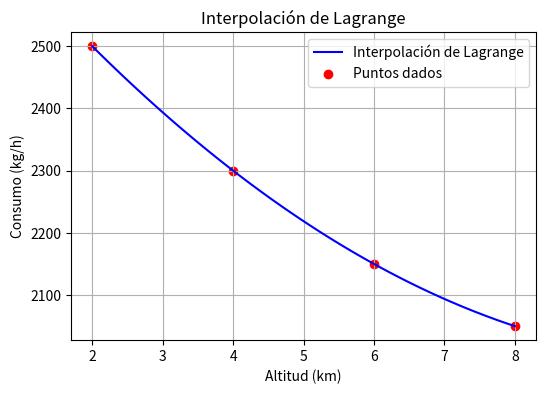

The matplotlib source for this figure:
import numpy as np
import matplotlib.pyplot as plt

# Definición de los puntos de interpolación
x_points = np.array([2.0, 4.0, 6.0, 8.0])
y_points = np.array([2500, 2300, 2150, 2050])

# Función de interpolación de Lagrange
def lagrange_interpolation(x, x_points, y_points):
    n = len(x_points)
    result = 0
    for i in range(n):
        term = y_points[i]
        for j in range(n):
            if i != j:
                term *= (x - x_points[j]) / (x_points[i] - x_points[j])
        result += term
    return result

#  Evaluar en x = 5.0
x_eval = 5.0
y_eval = lagrange_interpolation(x_eval, x_points, y_points)
print(f"El consumo en x = {x_eval} km es: {y_eval} kg/h")

# Puntos para graficar la interpolación
x_values = np.linspace(min(x_points), max(x_points), 100)
y_values = [lagrange_interpolation(x, x_points, y_points) for x in x_values]

# Graficar los puntos y la interpolación
plt.figure(figsize=(6,4))
plt.plot(x_values, y_values, label="Interpolación de Lagrange", color="blue")
plt.scatter(x_points, y_points, color="red", label="Puntos dados")
plt.xlabel("Altitud (km)")
plt.ylabel("Consumo (kg/h)")
plt.title("Interpolación de Lagrange")
plt.legend()
plt.grid(True)
plt.savefig("lagrange_interpolacion.png")
plt.show()
